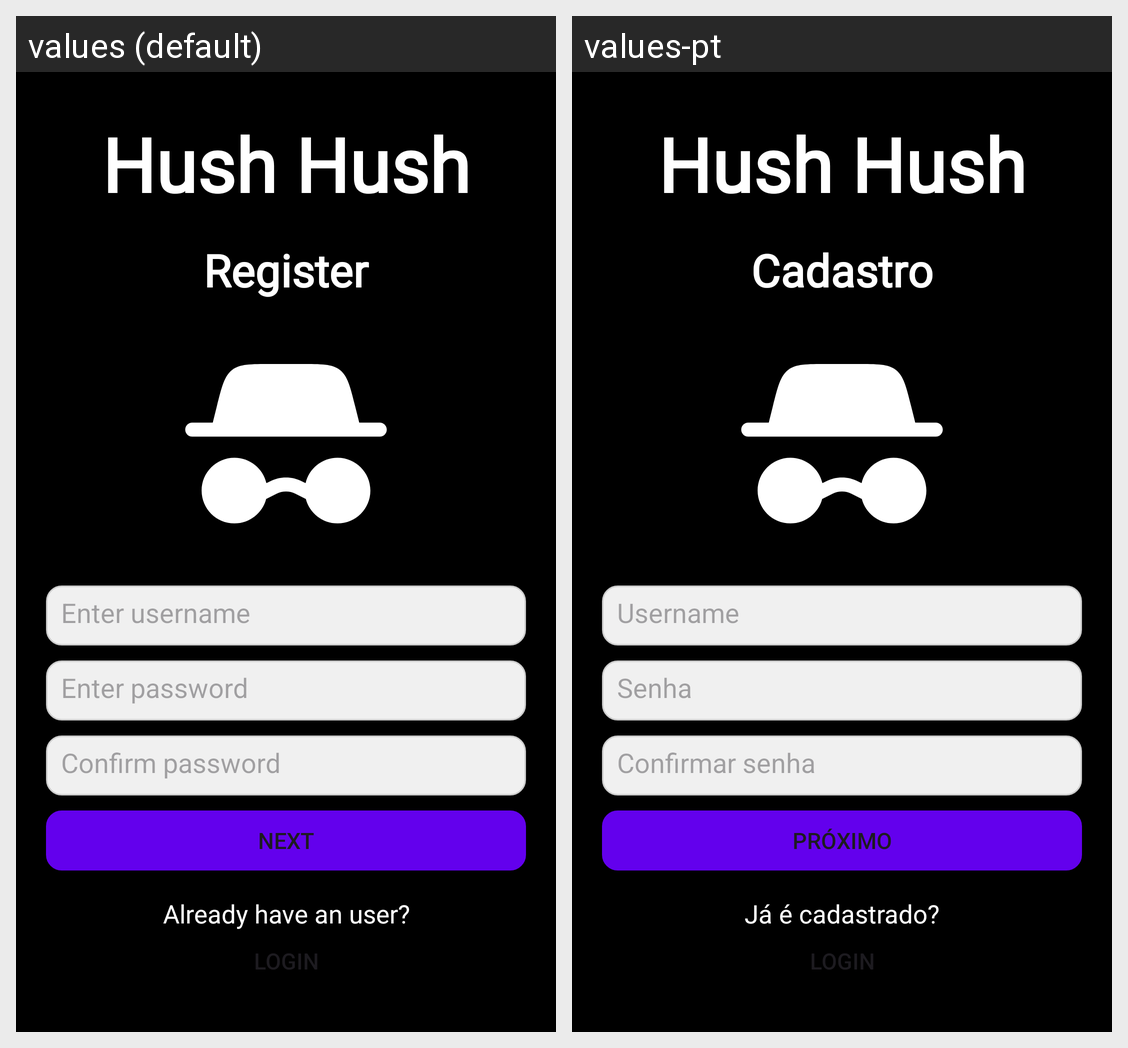

Translations of the strings shown on this Android screen, per locale in the grid:
Android screen res/layout/activity_register.xml rendered under 2 locales, left to right: values (default), values-pt. Device: Nexus 5 (rendered at 1080×1920; each locale shown at half size, 540×960, under a caption strip naming it); theme Base.Theme._20232projfinalhushhushapp.
Strings drawn on this screen, with the default value and each locale's value (text and hints the layout hard-codes, and strings that could not be matched under every locale, appear in the picture but are not listed):

hush_hush
  values: Hush Hush
  values-pt: Hush Hush

register
  values: Register
  values-pt: Cadastro

enter_username
  values: Enter username
  values-pt: Username

enter_pass
  values: Enter password
  values-pt: Senha

confirm_pass
  values: Confirm password
  values-pt: Confirmar senha

next
  values: Next
  values-pt: Próximo

already_have_user
  values: Already have an user?
  values-pt: Já é cadastrado?

login
  values: Login
  values-pt: Login
